Image classification data set "test2" (HungNguyen501/Vehicle-Recognition on GitHub). Class labels (5): bicycle, boat, car, plane, train.

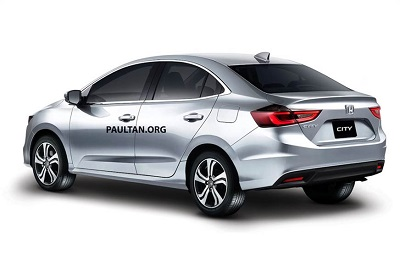
Label: car

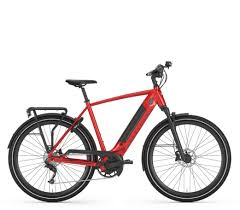
Label: bicycle

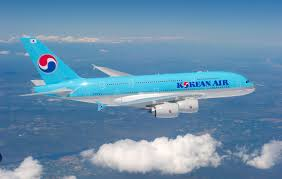
Label: plane

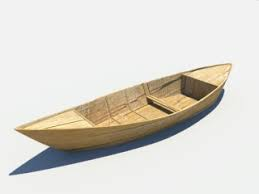
Label: boat

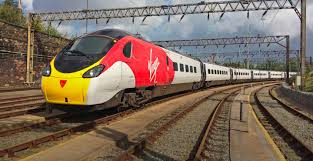
Label: train

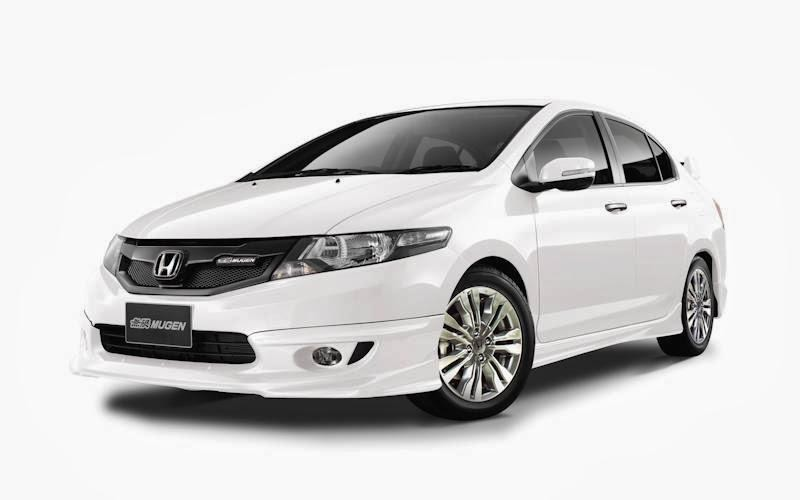
Label: car
